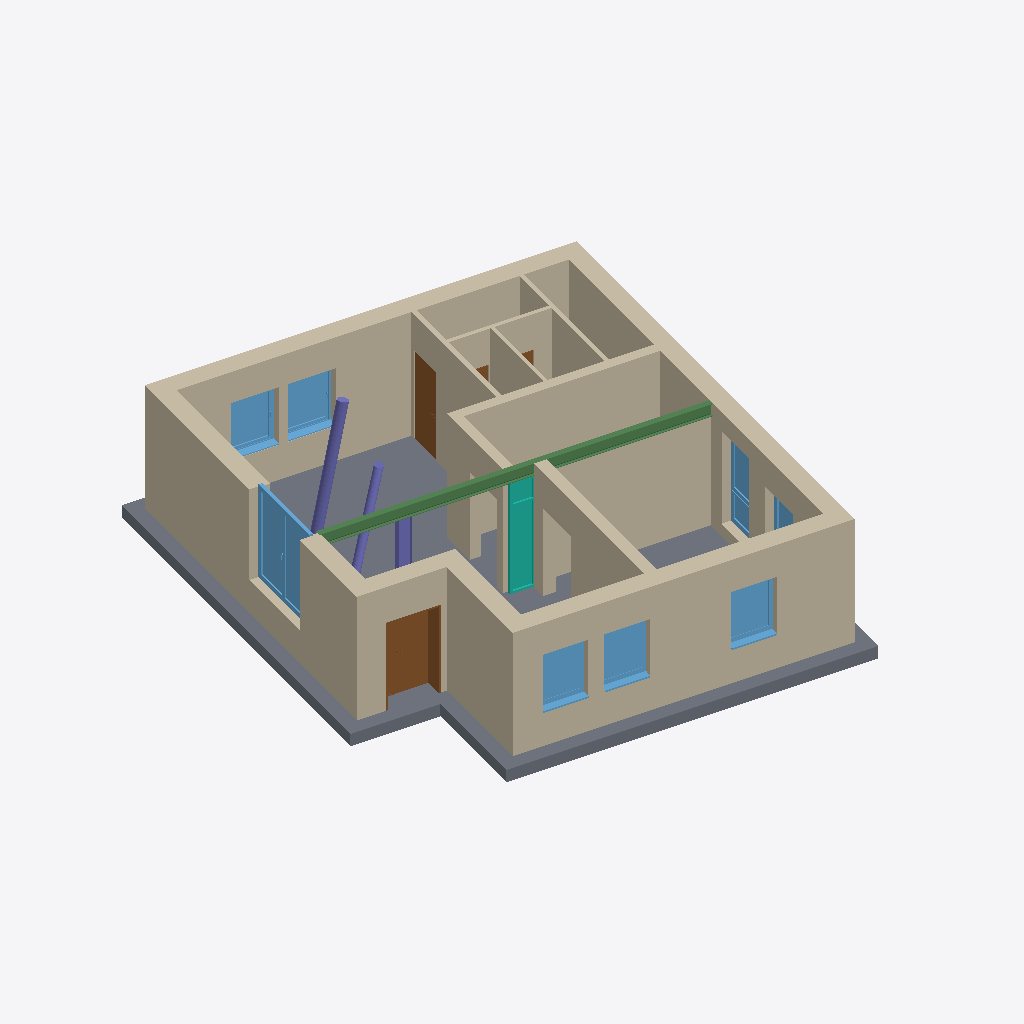
Isometric view of an IFC building model (IFC-SPF (STEP), schema IFC2X3, length unit metre), seen from the south-west, elements coloured by IFC class: 14 walls (beige), 8 windows (light blue), 4 doors (brown), 3 columns (violet), 1 slab (grey), 1 beam (green), 1 curtain wall (teal).
Extent 12.6 m × 14.0 m × 3.4 m (x, y, z). Storeys (3): BaseFloor at 0.00 m; UpperFloor at 3.00 m; Rooftop at 6.00 m. Elements (36): 14 IfcWallStandardCase, 8 IfcWindow, 5 IfcDoor, 4 IfcColumn, 2 IfcFlowTerminal, 1 IfcBeam, 1 IfcCurtainWall, 1 IfcSlab.

HEADER;
FILE_DESCRIPTION(('ViewDefinition [CoordinationView_V2.0]','RevitIdentifiers [ContentGUID: e973981b-b2c0-4a7e-8b30-24cb2090ff7e, VersionGUID: 7de484a6-1887-4ee1-8519-85061a07db8a, NumberOfSaves: 19]','CoordinateReference [CoordinateBase: Shared Coordinates]'),'2;1');
FILE_NAME('2026-03-SampleData-ChangeInterpretation-v4.ifc','2026-03-19T14:18:41+01:00',(''),(''),'ODA SDAI 25.12','Autodesk Revit 26.1.0.35 (ENG) - IFC 26.1.0.35','');
FILE_SCHEMA(('IFC2X3'));
ENDSEC;
DATA;
#29=IFCPROJECT('3fSvWRii1AVeim9ClVRm2E',#18,'2018_01',$,$,'','Projekt  Status',(#24),#23077);
#48=IFCSITE('3fSvWRii1AVeim9ClVRm2C',#18,'Default',$,$,#47,$,$,.ELEMENT.,(48,8,15,359802),(11,34,47,783432),0.0,$,$);
#34=IFCBUILDING('3fSvWRii1AVeim9ClVRm2F',#18,'',$,$,#32,$,'',.ELEMENT.,$,$,#33);
#37=IFCBUILDINGSTOREY('13LV5dTeP3CAox54x56C1Z',#18,'BaseFloor',$,'Level:Ebene',#36,$,'BaseFloor',.ELEMENT.,0.0);
#41=IFCBUILDINGSTOREY('1jPCssxb5C1RSM_YHIx$zl',#18,'UpperFloor',$,'Level:Ebene',#40,$,'UpperFloor',.ELEMENT.,3.0000000000000004);
#45=IFCBUILDINGSTOREY('1owBOg$5v0GwDBa7HPOsiG',#18,'Rooftop',$,'Level:Ebene',#44,$,'Rooftop',.ELEMENT.,6.000000000000001);
#5617=IFCSLAB('0Czv28JAHDuepx33rj$lGV',#18,'Foundation Slab:STB 300:2533954',$,'Foundation Slab:STB 300',#5597,#5616,'2533954',.BASESLAB.);
#419=IFCWALLSTANDARDCASE('0Czv28JAHDuepx33rj$Ycv',#18,'Basic Wall:Ziegel+WD hart 300+160:2521060',$,'Basic Wall:Ziegel+WD hart 300+160',#407,#411,'2521060');
#371=IFCWALLSTANDARDCASE('0Czv28JAHDuepx33rj$Yd7',#18,'Basic Wall:Ziegel+WD hart 300+160:2520986',$,'Basic Wall:Ziegel+WD hart 300+160',#359,#363,'2520986');
#347=IFCWALLSTANDARDCASE('0Czv28JAHDuepx33rj$Yaj',#18,'Basic Wall:Ziegel+WD hart 300+160:2520944',$,'Basic Wall:Ziegel+WD hart 300+160',#335,#339,'2520944');
#395=IFCWALLSTANDARDCASE('0Czv28JAHDuepx33rj$YcP',#18,'Basic Wall:Ziegel+WD hart 300+160:2521028',$,'Basic Wall:Ziegel+WD hart 300+160',#383,#387,'2521028');
#5587=IFCWALLSTANDARDCASE('0Czv28JAHDuepx33rj$iyh',#18,'Basic Wall:STB 250:2527606',$,'Basic Wall:STB 250',#5575,#5579,'2527606');
#3322=IFCWALLSTANDARDCASE('0Czv28JAHDuepx33rj$YUn',#18,'Basic Wall:KS 115:2521580',$,'Basic Wall:KS 115',#3306,#3310,'2521580');
#267=IFCWALLSTANDARDCASE('0Czv28JAHDuepx33rj$Ybq',#18,'Basic Wall:Ziegel+WD hart 300+160:2520873',$,'Basic Wall:Ziegel+WD hart 300+160',#251,#255,'2520873');
#323=IFCWALLSTANDARDCASE('0Czv28JAHDuepx33rj$YaR',#18,'Basic Wall:Ziegel+WD hart 300+160:2520902',$,'Basic Wall:Ziegel+WD hart 300+160',#311,#315,'2520902');
#5656=IFCWALLSTANDARDCASE('0Czv28JAHDuepx33rj$lK6',#18,'Basic Wall:Ziegel 300:2534235',$,'Basic Wall:Ziegel 300',#5643,#5647,'2534235');
#5689=IFCBEAM('0Czv28JAHDuepx33rj$lAZ',#18,'IPE Träger:IPE 300:2534654',$,'IPE Träger:IPE 300',#5676,#5688,'2534654');
#3281=IFCWALLSTANDARDCASE('0Czv28JAHDuepx33rj$YVo',#18,'Basic Wall:STB 250:2521519',$,'Basic Wall:STB 250',#3265,#3269,'2521519');
#7029=IFCWALLSTANDARDCASE('1PMKBbwxj4h9qpcKN2SRRD',#18,'Basic Wall:GK 125:2540295',$,'Basic Wall:GK 125',#7013,#7017,'2540295');
#21907=IFCWINDOW('07CEJ4wWD2hhOq8ppwgL78',#18,'FE TÜR 2 tlg - DrehKipp mit Stulp:2000 x 2250:2550678',$,'FE TÜR 2 tlg - DrehKipp mit Stulp:2000 x 2250',#22477,#21902,'2550678',2.250000000000005,2.000000000000012);
#3255=IFCDOOR('0Czv28JAHDuepx33rj$YRx',#18,'TU DF 1 - Rahmenstock mit Glasseitenteil:ML - 1260 x 2135 - DB 800:2521254',$,'TU DF 1 - Rahmenstock mit Glasseitenteil:ML - 1260 x 2135 - DB 800',#22406,#3250,'2521254',2.3149999999999964,1.260000000000003);
#7136=IFCWALLSTANDARDCASE('1PMKBbwxj4h9qpcKN2SROf',#18,'Basic Wall:GK 100:2540515',$,'Basic Wall:GK 100',#7124,#7128,'2540515');
#7112=IFCWALLSTANDARDCASE('1PMKBbwxj4h9qpcKN2SRPp',#18,'Basic Wall:GK 100:2540473',$,'Basic Wall:GK 100',#7100,#7104,'2540473');
#22000=IFCCURTAINWALL('03s$e8fOr9DQ9imUz_NGAv',#18,'Curtain Wall:Standard 1000 x 2100 mit Profilen 60 x 120:2554449',$,'Curtain Wall:Standard 1000 x 2100 mit Profilen 60 x 120',#21999,$,'2554449');
#20700=IFCWINDOW('2peUtgbOnEzB3L0UEmOhC3',#18,'FE 1 tlg - DrehKipp:1100 x 1400:2550016',$,'FE 1 tlg - DrehKipp:1100 x 1400',#22548,#20695,'2550016',2.2500000000000044,1.1000000000000014);
#5567=IFCWINDOW('0Czv28JAHDuepx33rj$ivp',#18,'FE 1 tlg - DrehKipp:1100 x 1400:2527278',$,'FE 1 tlg - DrehKipp:1100 x 1400',#22903,#5562,'2527278',2.2500000000000044,1.1000000000000014);
#5707=IFCWINDOW('1PMKBbwxj4h9qpcKN2SS1Y',#18,'FE 1 tlg - DrehKipp:1100 x 1400:2536872',$,'FE 1 tlg - DrehKipp:1100 x 1400',#22974,#5702,'2536872',2.2500000000000044,1.1000000000000014);
#4499=IFCWINDOW('0Czv28JAHDuepx33rj$j7A',#18,'FE 1 tlg - DrehKipp:1100 x 1400:2527127',$,'FE 1 tlg - DrehKipp:1100 x 1400',#22832,#4494,'2527127',2.2500000000000044,1.1000000000000014);
#20712=IFCWINDOW('2peUtgbOnEzB3L0UEmOhEV',#18,'FE 1 tlg - DrehKipp:1100 x 1400:2550172',$,'FE 1 tlg - DrehKipp:1100 x 1400',#22619,#20707,'2550172',2.2500000000000044,1.1000000000000014);
#7078=IFCWALLSTANDARDCASE('1PMKBbwxj4h9qpcKN2SRQH',#18,'Basic Wall:GK 100:2540379',$,'Basic Wall:GK 100',#7066,#7070,'2540379');
#17172=IFCDOOR('1PMKBbwxj4h9qpcKN2SQsK',#18,'TU DF 1 - Pfostenstock Falztüre:ML - 885 x 2135 - EI 30:2545758',$,'TU DF 1 - Pfostenstock Falztüre:ML - 885 x 2135 - EI 30',#23029,#17167,'2545758',2.314999999999996,0.8850000000000015);
#21987=IFCCOLUMN('0Ub9unpn5C8BOKVjRECdXz',#18,'STB Stütze - rund:STB ø250:2553333',$,'STB Stütze - rund:STB ø250',#21986,#21984,'2553333');
#7004=IFCWINDOW('1PMKBbwxj4h9qpcKN2SSDI',#18,'FE TÜR 2 tlg - waagrecht geteilt:1100 x 2250:2537112',$,'FE TÜR 2 tlg - waagrecht geteilt:1100 x 2250',#22690,#6999,'2537112',2.27937475657232,1.1000000000000076);
#21945=IFCCOLUMN('0Ub9unpn5C8BOKVjRECdZ9',#18,'STB Stütze - rund:STB ø200:2553153',$,'STB Stütze - rund:STB ø200',#21944,#21942,'2553153');
#3376=IFCCOLUMN('0Czv28JAHDuepx33rj$YHL',#18,'IPE Stütze:IPE 300:2521608',$,'IPE Stütze:IPE 300',#3375,#3373,'2521608');
#5719=IFCWINDOW('1PMKBbwxj4h9qpcKN2SS0i',#18,'FE 1 tlg - DrehKipp:1100 x 1400:2536934',$,'FE 1 tlg - DrehKipp:1100 x 1400',#22761,#5714,'2536934',2.2500000000000044,1.1000000000000014);
#10659=IFCDOOR('1PMKBbwxj4h9qpcKN2SQEz',#18,'TU DF 1 - Pfostenstock Falztüre:ML - 885 x 2135 - EI 30:2545271',$,'TU DF 1 - Pfostenstock Falztüre:ML - 885 x 2135 - EI 30',#23059,#10654,'2545271',2.314999999999996,0.8849999999999991);
#10680=IFCDOOR('1PMKBbwxj4h9qpcKN2SQDU',#18,'TU DF 1 - Pfostenstock Falztüre:ML - 885 x 2135 - EI 30:2545300',$,'TU DF 1 - Pfostenstock Falztüre:ML - 885 x 2135 - EI 30',#23074,#10675,'2545300',2.314999999999996,0.8850000000000002);
ENDSEC;
